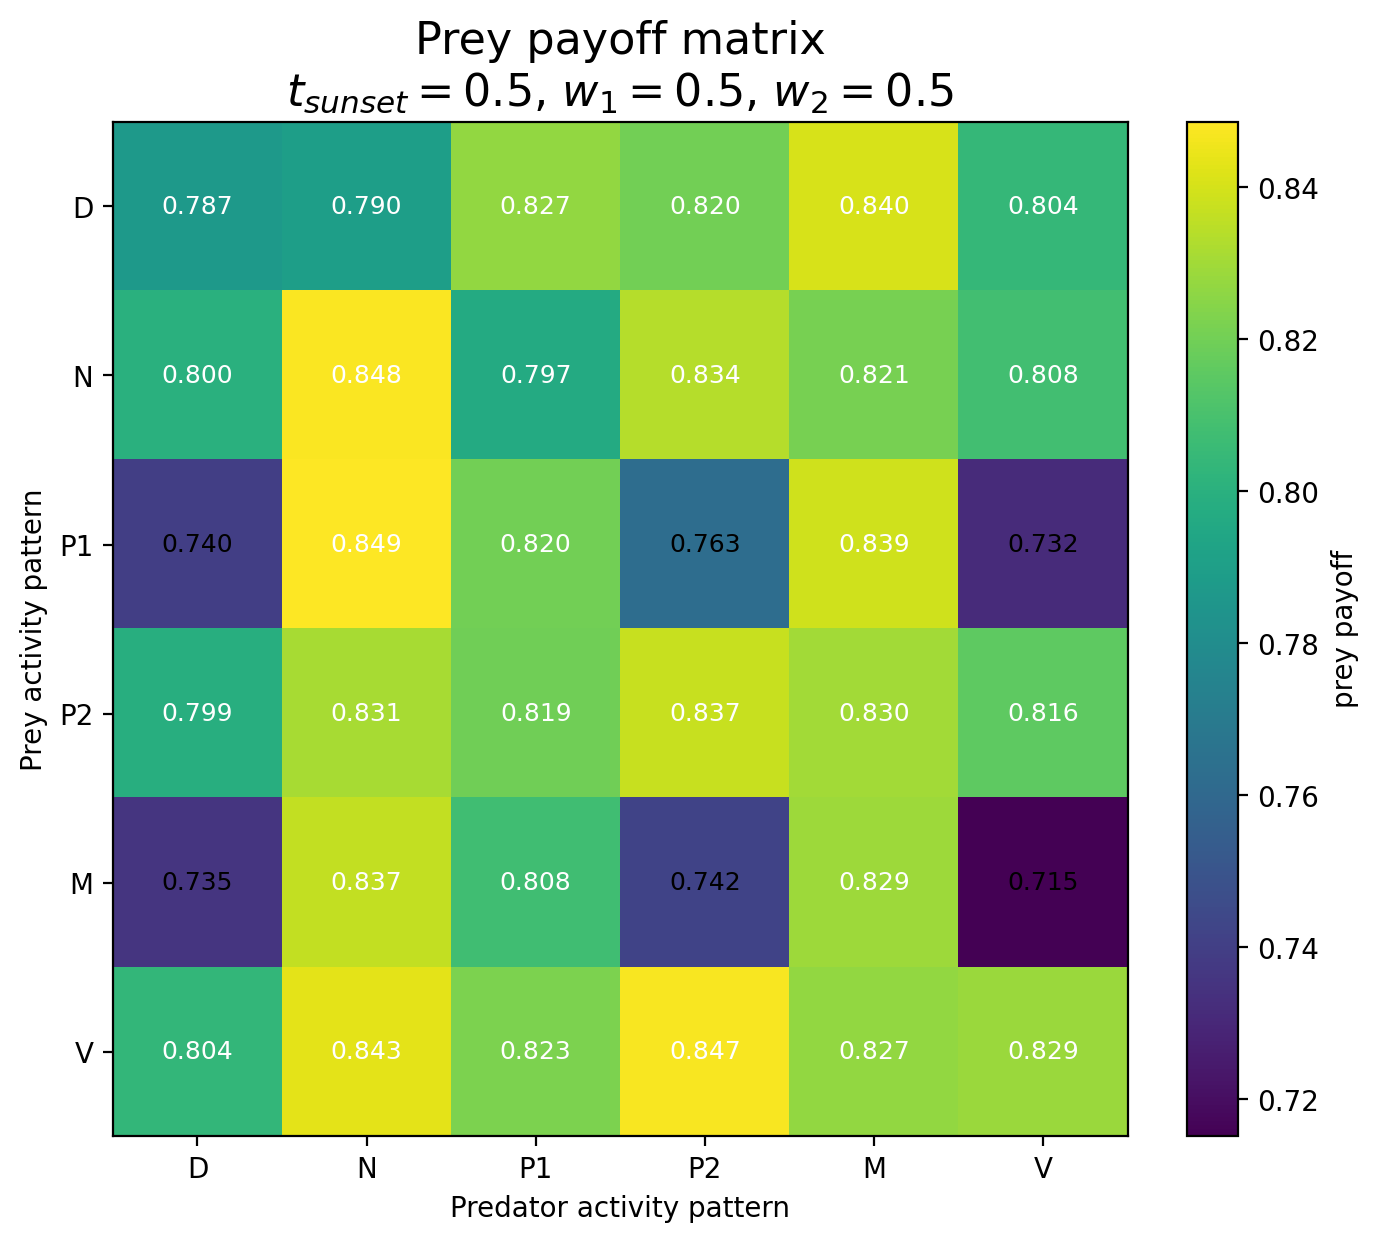

Data behind this chart, as committed beside it:
Prey / Predator, D, N, P1, P2, M1, M2
D, 0.7873, 0.7898, 0.8269, 0.8201, 0.8405, 0.8043
N, 0.7998, 0.8479, 0.7966, 0.8339, 0.8211, 0.8082
P1, 0.7398, 0.8487, 0.8204, 0.763, 0.8388, 0.7317
P2, 0.799, 0.8313, 0.8195, 0.8374, 0.83, 0.8155
M1, 0.7355, 0.8366, 0.8079, 0.7421, 0.8292, 0.7151
M2, 0.8037, 0.8434, 0.8225, 0.8475, 0.827, 0.8285
